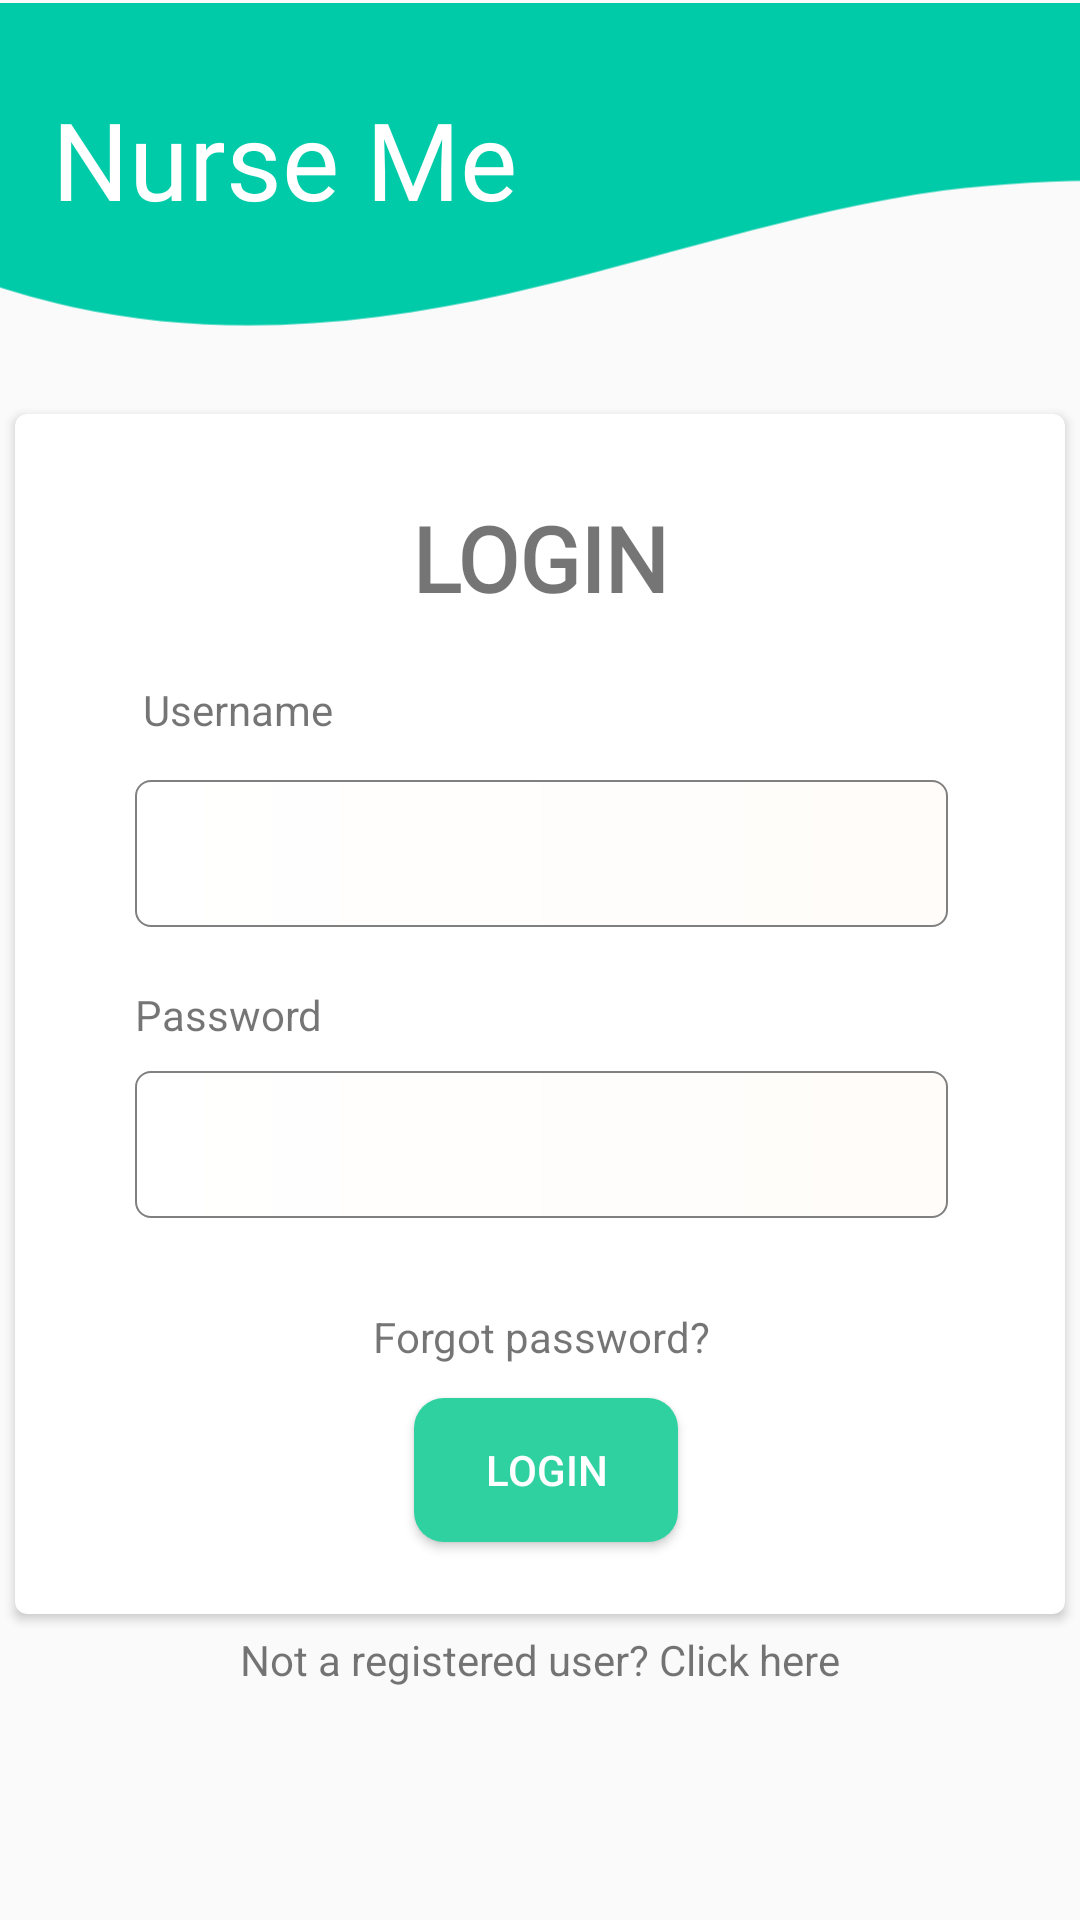

Android layout source for this screen:
<!-- AndroidManifest.xml: application theme AppTheme -->
<!-- res/layout/test_layout.xml -->
<?xml version="1.0" encoding="utf-8"?>
<android.support.constraint.ConstraintLayout xmlns:android="http://schemas.android.com/apk/res/android"
    xmlns:app="http://schemas.android.com/apk/res-auto"
    xmlns:tools="http://schemas.android.com/tools"
    android:layout_width="match_parent"
    android:layout_height="match_parent"
    tools:context=".LoginActivity">

    <ImageView
        android:id="@+id/imageView4"
        android:layout_width="581dp"
        android:layout_height="130dp"
        android:layout_marginBottom="432dp"
        app:layout_constraintBottom_toBottomOf="parent"
        app:layout_constraintEnd_toEndOf="parent"
        app:layout_constraintHorizontal_bias="0.552"
        app:layout_constraintStart_toStartOf="parent"
        app:layout_constraintTop_toTopOf="parent"
        app:layout_constraintVertical_bias="0.009"
        app:srcCompat="@drawable/ic_wave_svg" />

    <TextView
        android:id="@+id/textView2"
        android:layout_width="wrap_content"
        android:layout_height="wrap_content"
        android:text="Nurse Me"
        android:textColor="#ffff"
        android:textSize="36dp"
        app:fontFamily="@font/overlock1"
        app:layout_constraintBottom_toBottomOf="@+id/imageView4"
        app:layout_constraintEnd_toEndOf="parent"
        app:layout_constraintHorizontal_bias="0.084"
        app:layout_constraintStart_toStartOf="parent"
        app:layout_constraintTop_toTopOf="parent"
        app:layout_constraintVertical_bias="0.348" />

    <android.support.v7.widget.CardView
        android:id="@+id/chart_card_view"
        android:layout_width="350dp"
        android:layout_height="400dp"
        android:layout_gravity="center"
        android:layout_marginStart="30dp"
        android:layout_marginLeft="30dp"
        android:layout_marginTop="23dp"
        android:layout_marginEnd="30dp"
        android:layout_marginRight="30dp"
        android:layout_marginBottom="37dp"
        app:cardCornerRadius="4dp"
        app:layout_constraintBottom_toTopOf="@+id/notreg_txtview"
        app:layout_constraintEnd_toEndOf="parent"
        app:layout_constraintStart_toStartOf="parent"
        app:layout_constraintTop_toBottomOf="@+id/invalid_txtview">


        <android.support.constraint.ConstraintLayout
            android:layout_width="match_parent"
            android:layout_height="match_parent">

            <Button
                android:id="@+id/login_btn"
                android:layout_width="wrap_content"
                android:layout_height="wrap_content"
                android:layout_marginStart="8dp"
                android:layout_marginLeft="8dp"
                android:layout_marginEnd="8dp"
                android:layout_marginRight="8dp"
                android:layout_marginBottom="24dp"
                android:background="@drawable/button_shape"
                android:onClick="login"
                android:text="Login"
                android:textColor="#fff"
                app:layout_constraintBottom_toBottomOf="parent"
                app:layout_constraintEnd_toEndOf="parent"
                app:layout_constraintHorizontal_bias="0.508"
                app:layout_constraintStart_toStartOf="parent"
                app:layout_constraintTop_toBottomOf="@+id/password_txtbox"
                app:layout_constraintVertical_bias="1.0" />

            <EditText
                android:id="@+id/password_txtbox"
                android:layout_width="271dp"
                android:layout_height="49dp"
                android:layout_marginStart="40dp"
                android:layout_marginLeft="40dp"
                android:layout_marginEnd="39dp"
                android:layout_marginRight="39dp"
                android:layout_marginBottom="128dp"
                android:background="@drawable/textbox_shape"
                android:ems="10"
                android:inputType="textPersonName"
                app:layout_constraintBottom_toBottomOf="parent"
                app:layout_constraintEnd_toEndOf="parent"
                app:layout_constraintHorizontal_bias="1.0"
                app:layout_constraintStart_toStartOf="parent"
                app:layout_constraintTop_toBottomOf="@+id/username_txtbox"
                app:layout_constraintVertical_bias="0.923" />

            <EditText
                android:id="@+id/username_txtbox"
                android:layout_width="271dp"
                android:layout_height="49dp"
                android:layout_marginStart="40dp"
                android:layout_marginLeft="40dp"
                android:layout_marginTop="14dp"
                android:layout_marginEnd="40dp"
                android:layout_marginRight="40dp"
                android:layout_marginBottom="182dp"
                android:background="@drawable/textbox_shape"
                android:ems="10"
                android:inputType="textPersonName"
                app:layout_constraintBottom_toBottomOf="parent"
                app:layout_constraintEnd_toEndOf="parent"
                app:layout_constraintHorizontal_bias="0.0"
                app:layout_constraintStart_toStartOf="parent"
                app:layout_constraintTop_toBottomOf="@+id/textView7"
                app:layout_constraintVertical_bias="0.0" />

            <TextView
                android:id="@+id/textView6"
                android:layout_width="wrap_content"
                android:layout_height="wrap_content"
                android:layout_marginTop="16dp"
                android:layout_marginBottom="293dp"
                android:fontFamily="@font/overlock1"
                android:text="LOGIN"
                android:textSize="30dp"
                android:textStyle="bold"
                app:layout_constraintBottom_toBottomOf="parent"
                app:layout_constraintEnd_toEndOf="parent"
                app:layout_constraintStart_toStartOf="parent"
                app:layout_constraintTop_toTopOf="parent"
                app:layout_constraintVertical_bias="0.229" />

            <TextView
                android:id="@+id/textView7"
                android:layout_width="wrap_content"
                android:layout_height="wrap_content"
                android:layout_marginStart="42dp"
                android:layout_marginLeft="42dp"
                android:layout_marginTop="89dp"
                android:layout_marginEnd="244dp"
                android:layout_marginRight="244dp"
                android:layout_marginBottom="242dp"
                android:text="Username"
                app:layout_constraintBottom_toBottomOf="parent"
                app:layout_constraintEnd_toEndOf="parent"
                app:layout_constraintHorizontal_bias="1.0"
                app:layout_constraintStart_toStartOf="parent"
                app:layout_constraintTop_toTopOf="parent"
                app:layout_constraintVertical_bias="0.0" />

            <TextView
                android:id="@+id/textView8"
                android:layout_width="wrap_content"
                android:layout_height="wrap_content"
                android:layout_marginStart="40dp"
                android:layout_marginLeft="40dp"
                android:layout_marginTop="18dp"
                android:layout_marginEnd="245dp"
                android:layout_marginRight="245dp"
                android:text="Password"
                app:layout_constraintBottom_toTopOf="@+id/password_txtbox"
                app:layout_constraintEnd_toEndOf="parent"
                app:layout_constraintHorizontal_bias="0.0"
                app:layout_constraintStart_toStartOf="parent"
                app:layout_constraintTop_toBottomOf="@+id/username_txtbox"
                app:layout_constraintVertical_bias="0.142" />

            <TextView
                android:id="@+id/forgot_txtview"
                android:layout_width="wrap_content"
                android:layout_height="wrap_content"
                android:layout_marginTop="35dp"
                android:layout_marginBottom="12dp"
                android:onClick="forgotpassword"
                android:text="Forgot password?"
                app:layout_constraintBottom_toTopOf="@+id/login_btn"
                app:layout_constraintEnd_toEndOf="parent"
                app:layout_constraintHorizontal_bias="0.502"
                app:layout_constraintStart_toStartOf="parent"
                app:layout_constraintTop_toBottomOf="@+id/password_txtbox"
                app:layout_constraintVertical_bias="0.888" />
        </android.support.constraint.ConstraintLayout>
    </android.support.v7.widget.CardView>

    <TextView
        android:id="@+id/invalid_txtview"
        android:layout_width="wrap_content"
        android:layout_height="wrap_content"
        android:layout_marginStart="8dp"
        android:layout_marginLeft="8dp"
        android:layout_marginEnd="8dp"
        android:layout_marginRight="8dp"
        android:layout_marginBottom="8dp"
        android:text="*Authentication Failed"
        android:textColor="@android:color/holo_red_dark"
        android:visibility="invisible"
        app:layout_constraintBottom_toBottomOf="parent"
        app:layout_constraintEnd_toEndOf="parent"
        app:layout_constraintStart_toStartOf="parent"
        app:layout_constraintTop_toTopOf="parent"
        app:layout_constraintVertical_bias="0.207" />

    <TextView
        android:id="@+id/notreg_txtview"
        android:layout_width="wrap_content"
        android:layout_height="wrap_content"
        android:layout_marginStart="8dp"
        android:layout_marginLeft="8dp"
        android:layout_marginEnd="8dp"
        android:layout_marginRight="8dp"
        android:layout_marginBottom="8dp"
        android:onClick="register"
        android:text="Not a registered user? Click here"
        app:layout_constraintBottom_toBottomOf="parent"
        app:layout_constraintEnd_toEndOf="parent"
        app:layout_constraintStart_toStartOf="parent"
        app:layout_constraintTop_toTopOf="parent"
        app:layout_constraintVertical_bias="0.887" />


</android.support.constraint.ConstraintLayout>
<!-- resources referenced by this layout -->
<resources>
  <!-- drawable button_shape (drawable) -->
  <?xml version="1.0" encoding="utf-8"?>
  <shape xmlns:android="http://schemas.android.com/apk/res/android"
      android:shape="rectangle"
      android:thickness="50dp">
      <solid
          android:color="@color/colorLogin"
          ></solid>
      <corners
          android:radius="10dp">
  
      </corners>
  
  </shape>
  <!-- drawable ic_wave_svg (drawable) -->
  <vector xmlns:android="http://schemas.android.com/apk/res/android"
      android:width="1440dp"
      android:height="320dp"
      android:viewportWidth="1440"
      android:viewportHeight="320">
    <path
        android:pathData="M0,96L60,128C120,160 240,224 360,250.7C480,277 600,267 720,240C840,213 960,171 1080,154.7C1200,139 1320,149 1380,154.7L1440,160L1440,0L1380,0C1320,0 1200,0 1080,0C960,0 840,0 720,0C600,0 480,0 360,0C240,0 120,0 60,0L0,0Z"
        android:fillColor="#00cba9"
        android:fillAlpha="1"/>
  </vector>
  <!-- drawable textbox_shape (drawable) -->
  <?xml version="1.0" encoding="utf-8"?>
  <shape xmlns:android="http://schemas.android.com/apk/res/android"
  
      android:thickness="50dp"
  
      android:shape="rectangle"
      >
      <padding
          android:left="5dp"
          android:right="5dp"></padding>
      <stroke android:width="0.5dp"
          android:color="#808080" />
      <corners android:radius="5dp" />
      <size
          android:height="40dp"
          android:width="270dp"/>
      <gradient
  
          android:startColor="#ffff"
  
          android:endColor="#FFFCF9"
  
          android:type="linear"
  
          android:angle="360"/>
  </shape>
  <style name="AppTheme" parent="Theme.AppCompat.Light.NoActionBar">
          
          <item name="colorPrimary">@color/colorLogin</item>
          <item name="colorPrimaryDark">@color/colorPrimaryDark</item>
          <item name="colorAccent">@color/colorAccent</item>
      </style>
  <color name="colorLogin">#30d1a1</color>
  <color name="colorPrimaryDark">#30d1a1</color>
  <color name="colorAccent">#000</color>
</resources>
